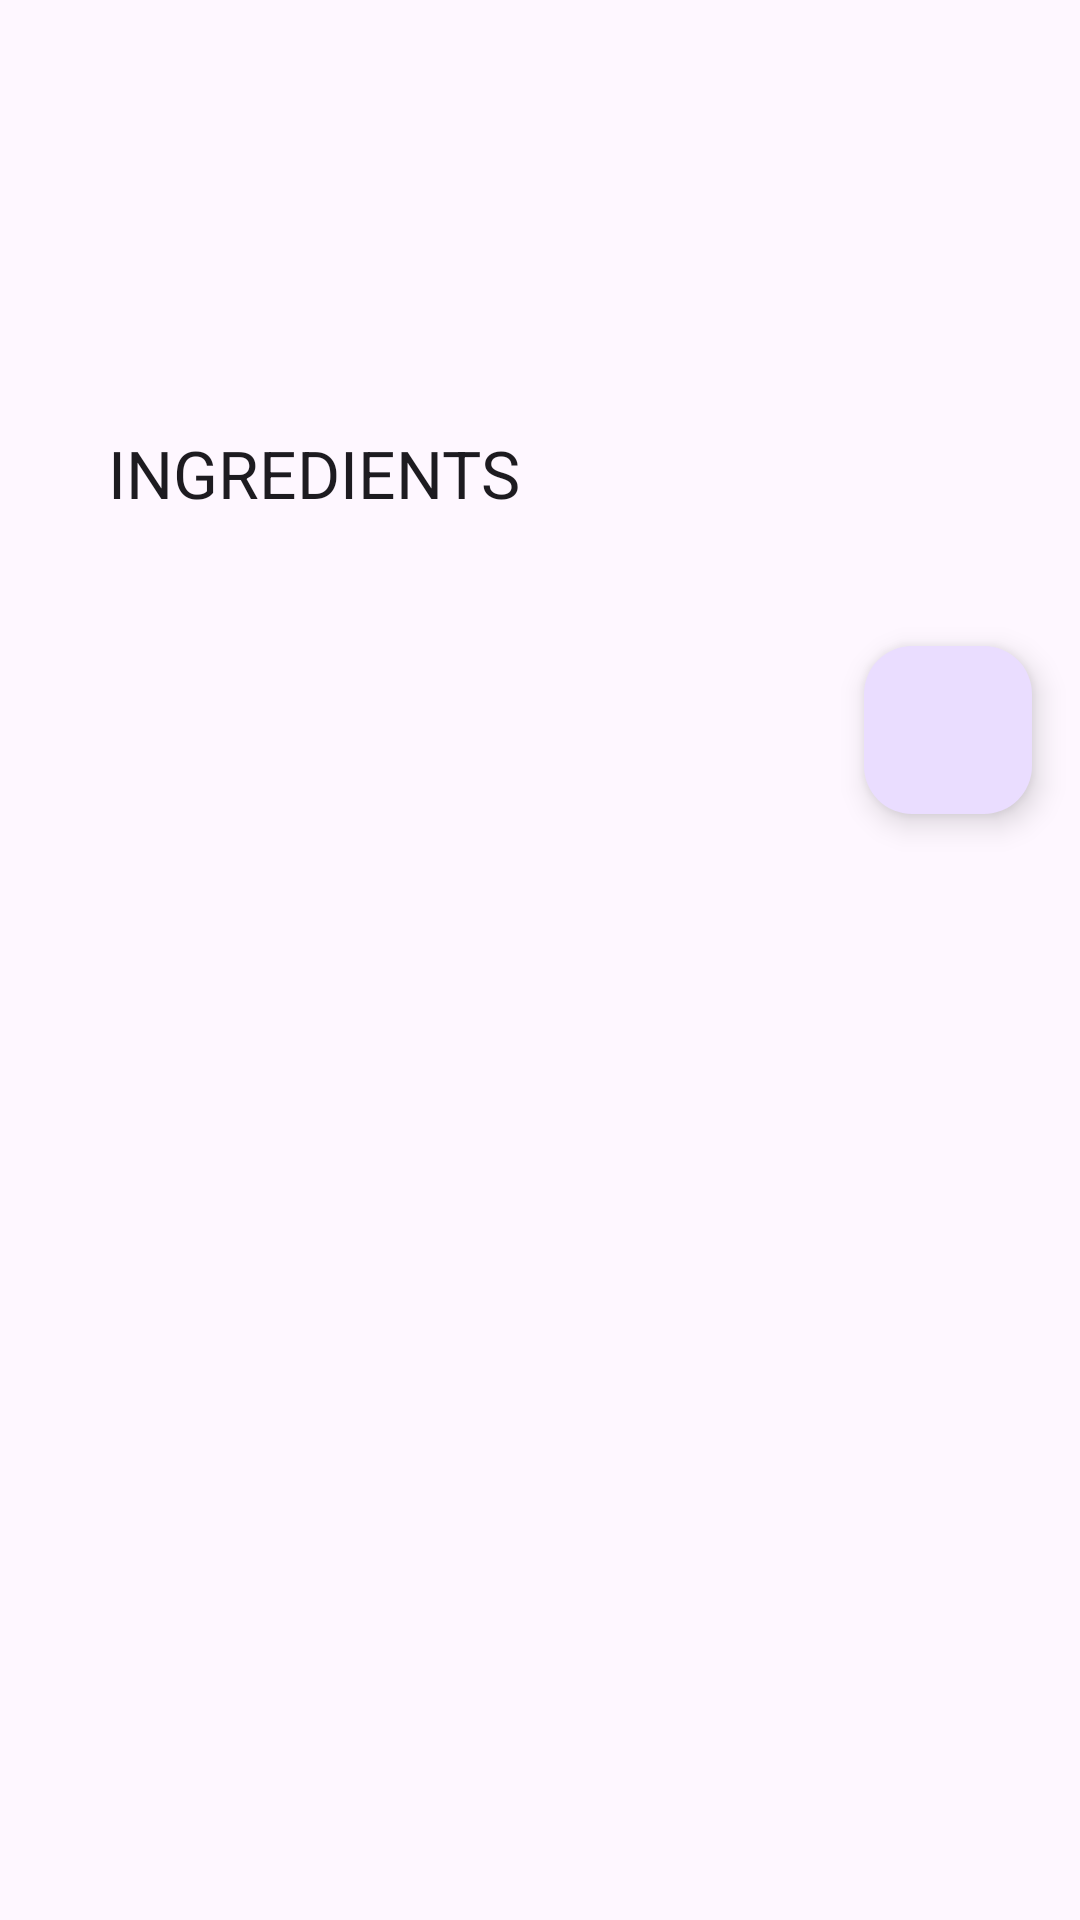

The Android layout XML behind this screen, and the referenced resources:
<!-- AndroidManifest.xml: application theme Theme.Cheers -->
<!-- res/layout/fragment_cocktail_details.xml -->
<?xml version="1.0" encoding="utf-8"?>
<ScrollView
    xmlns:android="http://schemas.android.com/apk/res/android"
    xmlns:app="http://schemas.android.com/apk/res-auto"
    xmlns:tools="http://schemas.android.com/tools"
    android:layout_width="match_parent"
    android:layout_height="match_parent"
    tools:context=".ui.CocktailDetailsFragment">

    <LinearLayout
        android:layout_width="match_parent"
        android:layout_height="match_parent"
        android:orientation="vertical">

        <TextView
            android:id="@+id/cocktail_name"
            android:layout_width="match_parent"
            android:layout_height="wrap_content"
            android:layout_marginTop="16dp"
            android:textAppearance="@style/TextAppearance.Material3.DisplayMedium"
            android:gravity="center"
            tools:text="Mojito"/>

        <com.google.android.material.card.MaterialCardView
            android:layout_width="match_parent"
            android:layout_height="wrap_content"
            android:layout_marginStart="36dp"
            android:layout_marginEnd="36dp"
            android:layout_marginTop="16dp"
            android:adjustViewBounds="true"
            app:cardCornerRadius="12dp">

            <ImageView
                android:id="@+id/cocktail_photo"
                android:layout_width="match_parent"
                android:layout_height="wrap_content"
                android:layout_gravity="center"
                android:adjustViewBounds="true"
                android:scaleType="fitCenter"
                tools:src="@drawable/cocktail_example_photo"
                />

        </com.google.android.material.card.MaterialCardView>

        <TextView
            android:id="@+id/cocktail_instructions"
            android:layout_width="match_parent"
            android:layout_height="wrap_content"
            android:layout_marginStart="36dp"
            android:layout_marginEnd="36dp"
            android:layout_marginTop="16dp"
            android:textAppearance="@style/TextAppearance.Material3.BodyMedium"
            tools:text="Mojito je koktel koji se sastoji od bijelog ruma, šećera, limete, sode i mente. Postoji više verzija pripreme ovog koktela, a najpoznatija je ona u kojoj se koristi bijeli rum, šećer, limeta, soda i menta. Ovaj koktel je nastao na Kubi, a ime je dobio po mojoj, što na španjolskom znači malo mokro. "/>

        <TextView
            android:layout_width="match_parent"
            android:layout_height="wrap_content"
            android:layout_marginStart="36dp"
            android:layout_marginEnd="36dp"
            android:layout_marginTop="16dp"
            android:text="@string/ingredients"
            android:textAllCaps="true"
            android:textAppearance="@style/TextAppearance.Material3.TitleLarge"/>

        <TextView
            android:id="@+id/cocktail_ingredients"
            android:layout_width="match_parent"
            android:layout_height="wrap_content"
            android:layout_marginStart="36dp"
            android:layout_marginEnd="36dp"
            android:layout_marginTop="8dp"
            android:textAppearance="@style/TextAppearance.Material3.BodyMedium"
            tools:text="sastojci"/>

        <com.google.android.material.floatingactionbutton.FloatingActionButton
            android:id="@+id/floating_action_button"
            android:layout_width="wrap_content"
            android:layout_height="wrap_content"
            android:layout_gravity="bottom|end"
            android:layout_margin="16dp"
            app:srcCompat="@drawable/baseline_star_24"/>

    </LinearLayout>

</ScrollView>
<!-- resources referenced by this layout -->
<resources>
  <string name="ingredients">ingredients</string>
  <style name="Theme.Cheers" parent="Base.Theme.Cheers" />
  <style name="Base.Theme.Cheers" parent="Theme.Material3.DayNight.NoActionBar">
          
          
      </style>
</resources>
